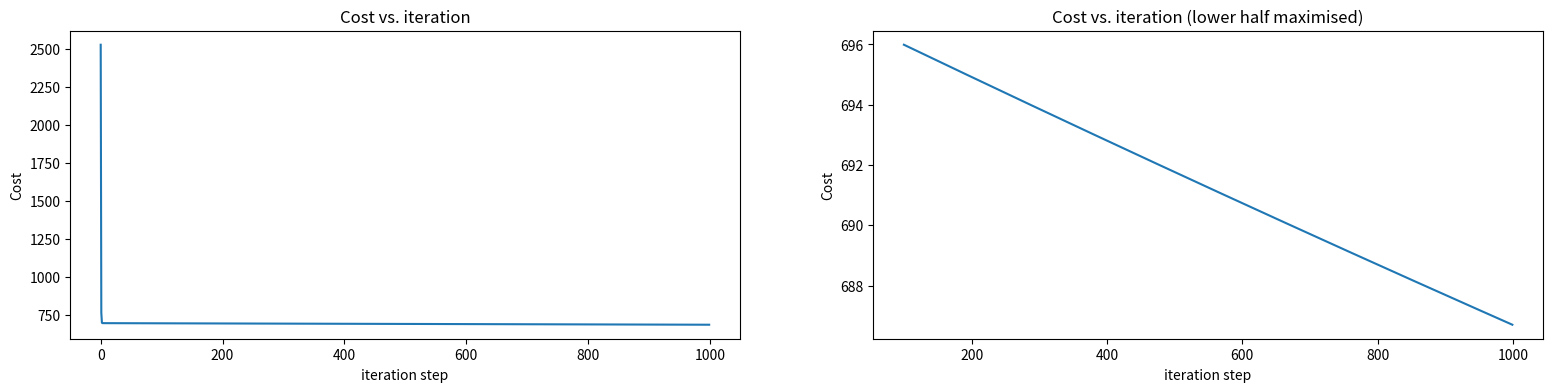

Generate this figure with matplotlib:
# This is a heavily smodified version of multivar lr provided in course

import numpy as np
import matplotlib.pyplot as plt

X_train = np.array([[2104, 5, 1, 45], [1416, 3, 2, 40], [852, 2, 1, 35]])
y_train = np.array([460, 232, 178])
# b_init = 785.1811367994083
# w_init = np.array([ 0.39133535, 18.75376741, -53.36032453, -26.42131618])
#/ m = X_train.shape[0]#no of rows of training data
#/ n = X_train[0].shape[0]#diff features for each data (x1,x2,x3,x4)

def predict(w,b):
    y1,y2,y3=np.dot(X_train[0],w)+b,  np.dot(X_train[1],w)+b,  np.dot(X_train[2],w)+b
    return y1,y2,y3

def compute_cost(X,y,w, b):
    m,n=X.shape
    cost = 0.0
    for i in range(m):#for each row                         
        f_wb= np.dot(X[i], w) + b
        cost += (f_wb - y[i])**2 #sum of differences squared
    cost = cost / (2 * m)
    return cost

# # Compute and display cost using our pre-chosen optimal parameters. 
# cost = compute_cost(X_train, y_train, w_init, b_init)
# print(f'Cost at optimal w : {cost}')

def compute_gradient(X,y, w, b): 
    m,n=X.shape
    dj_dw = np.zeros(n) #zero tensor for all wes (w1,w2,w3,w4)
    dj_db = 0.0
    for i in range(m): # for every row in training set                        
        error = np.dot(X[i], w) + b - y[i]
        ## 1up training set i:[x1,x2,x3,x4] weighted and biased which 
            # predict y[i] then subtracted from real y[i]
        dj_db += error # making value of b cover up for the error  
        #since dj/db = 1/m sum(error(i)) #remember error has hidden - y                    
        dj_dw +=  error * X[i] 
        #since dj/dw1 = 1/m sum((error(i))*x1(i))
    dj_dw = dj_dw / m
    dj_db = dj_db / m  
    return dj_db, dj_dw
#Compute and display gradient 
# tmp_dj_db, tmp_dj_dw = compute_gradient(X_train, y_train, w_init, b_init)
# print(f'dj_db at initial w,b: {tmp_dj_db}')
# print(f'dj_dw at initial w,b(very close to zero,as they should be): {tmp_dj_dw}')

#starter_w = np.zeros(n) #for each feature(x)
# starter_b = 0.0
#you should preserve your intial values as it is not always zero
epoch = 1000
alpha = 5.0e-7

def gradient_descent(X,y,epoch,alpha):
    m,n=X.shape
    J_history = []
    w = np.zeros(n) #avoid modifying initial w
    b = 0.0
    for i in range(epoch):
        # Calculate the gradient and update the parameters
        dj_db,dj_dw = compute_gradient(X,y, w, b) 
        # Update Parameters using w, b, alpha and gradient
        w -= alpha * dj_dw #gradient decent for each w
        b -= alpha * dj_db
        J_history.append(compute_cost(X,y, w, b))
        if i % 99 == 0:
            print(f"Iteration {i:3d}: Cost {J_history[-1]:7.2f}")
            # 3d just add extra spaces to make any integer 3 'digit' long
            # 7.2f 7 is minimum width just like 1u and 2 places after decimal
    return w, b, J_history

if __name__ == '__main__':
    m,n=X_train.shape
    w_final, b_final, J_hist = gradient_descent(X_train,y_train,epoch,alpha)
    print(f"\nb,w found by gradient descent: {b_final:0.2f} , [{w_final[0]:0.4f},{w_final[1]:0.4f},{w_final[2]:0.4f},{w_final[3]:0.4f}]")
    print("final cost: ",J_hist[-1])
    for i in range(m):
        print(f"prediction: {np.dot(X_train[i], w_final) + b_final:0.2f}, target value: {y_train[i]}")
    #subplot creates a matrix of individual sub-figures
        #,1*2=rows*colums of matrix,figsize is size ration of whole figure
    fig, (subFig1, subFig2) = plt.subplots(1, 2, figsize=(19, 4))
    #tuple returned by subplots===(wholeFigure,subFig1,subFig2)
    subFig1.plot(J_hist)# when x-axis isnt given it assumes the indeces of jhist to be xaxis
    subFig2.plot(100 + np.arange(len(J_hist[100:])), J_hist[100:])
    subFig1.set_title("Cost vs. iteration");  subFig2.set_title("Cost vs. iteration (lower half maximised)")
    subFig1.set_ylabel('Cost')             ;  subFig2.set_ylabel('Cost') 
    subFig1.set_xlabel('iteration step')   ;  subFig2.set_xlabel('iteration step') 
    plt.show()

# b,w found by gradient descent: -0.00 , [0.2040,0.0037,-0.0112,-0.0659]